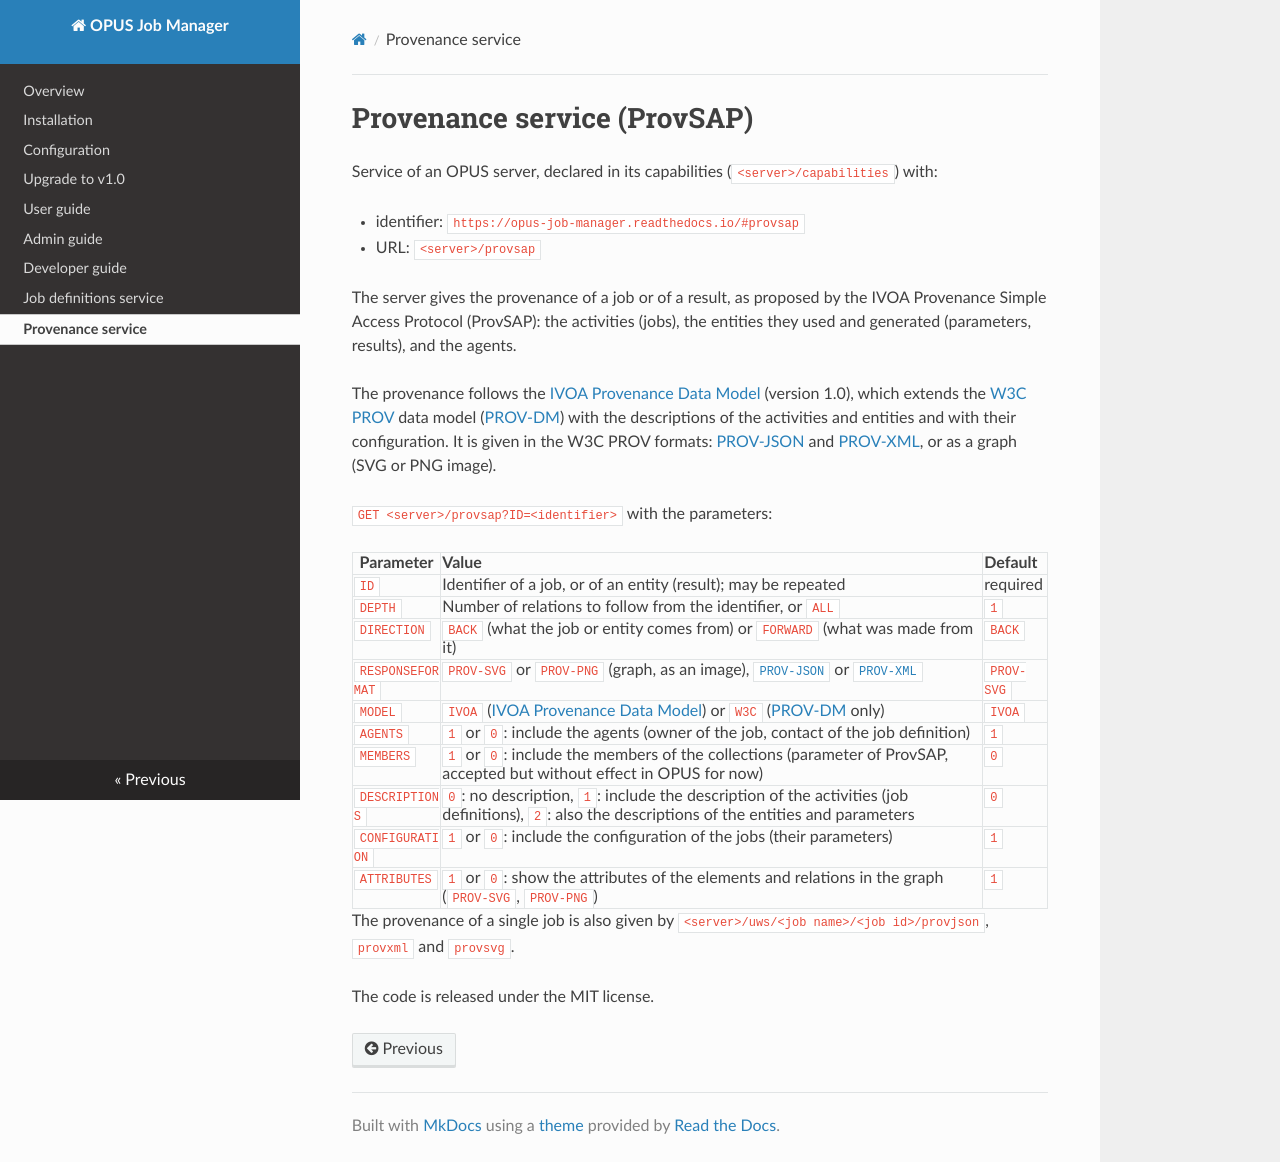

repository: ParisAstronomicalDataCentre/OPUS · page: provsap/index.html · generator: mkdocs


Provenance service (ProvSAP)
============================

Service of an OPUS server, declared in its capabilities (`<server>/capabilities`) with:

* identifier: `https://opus-job-manager.readthedocs.io/#provsap`
* URL: `<server>/provsap`

The server gives the provenance of a job or of a result, as proposed by the IVOA Provenance Simple Access Protocol
(ProvSAP): the activities (jobs), the entities they used and generated (parameters, results), and the agents.

The provenance follows the [IVOA Provenance Data Model](https://www.ivoa.net/documents/ProvenanceDM/) (version
1.0), which extends the [W3C PROV](https://www.w3.org/TR/prov-overview/) data model
([PROV-DM](https://www.w3.org/TR/prov-dm/)) with the descriptions of the activities and entities and with their
configuration. It is given in the W3C PROV formats: [PROV-JSON](https://www.w3.org/submissions/prov-json/) and
[PROV-XML](https://www.w3.org/TR/prov-xml/), or as a graph (SVG or PNG image).

`GET <server>/provsap?ID=<identifier>` with the parameters:

| Parameter | Value | Default |
| ---       | :---  | :---    |
| `ID` | Identifier of a job, or of an entity (result); may be repeated | required |
| `DEPTH` | Number of relations to follow from the identifier, or `ALL` | `1` |
| `DIRECTION` | `BACK` (what the job or entity comes from) or `FORWARD` (what was made from it) | `BACK` |
| `RESPONSEFORMAT` | `PROV-SVG` or `PROV-PNG` (graph, as an image), [`PROV-JSON`](https://www.w3.org/submissions/prov-json/) or [`PROV-XML`](https://www.w3.org/TR/prov-xml/) | `PROV-SVG` |
| `MODEL` | `IVOA` ([IVOA Provenance Data Model](https://www.ivoa.net/documents/ProvenanceDM/)) or `W3C` ([PROV-DM](https://www.w3.org/TR/prov-dm/) only) | `IVOA` |
| `AGENTS` | `1` or `0`: include the agents (owner of the job, contact of the job definition) | `1` |
| `MEMBERS` | `1` or `0`: include the members of the collections (parameter of ProvSAP, accepted but without effect in OPUS for now) | `0` |
| `DESCRIPTIONS` | `0`: no description, `1`: include the description of the activities (job definitions), `2`: also the descriptions of the entities and parameters | `0` |
| `CONFIGURATION` | `1` or `0`: include the configuration of the jobs (their parameters) | `1` |
| `ATTRIBUTES` | `1` or `0`: show the attributes of the elements and relations in the graph (`PROV-SVG`, `PROV-PNG`) | `1` |

The provenance of a single job is also given by `<server>/uws/<job name>/<job id>/provjson`, `provxml` and
`provsvg`.

The code is released under the MIT license.
